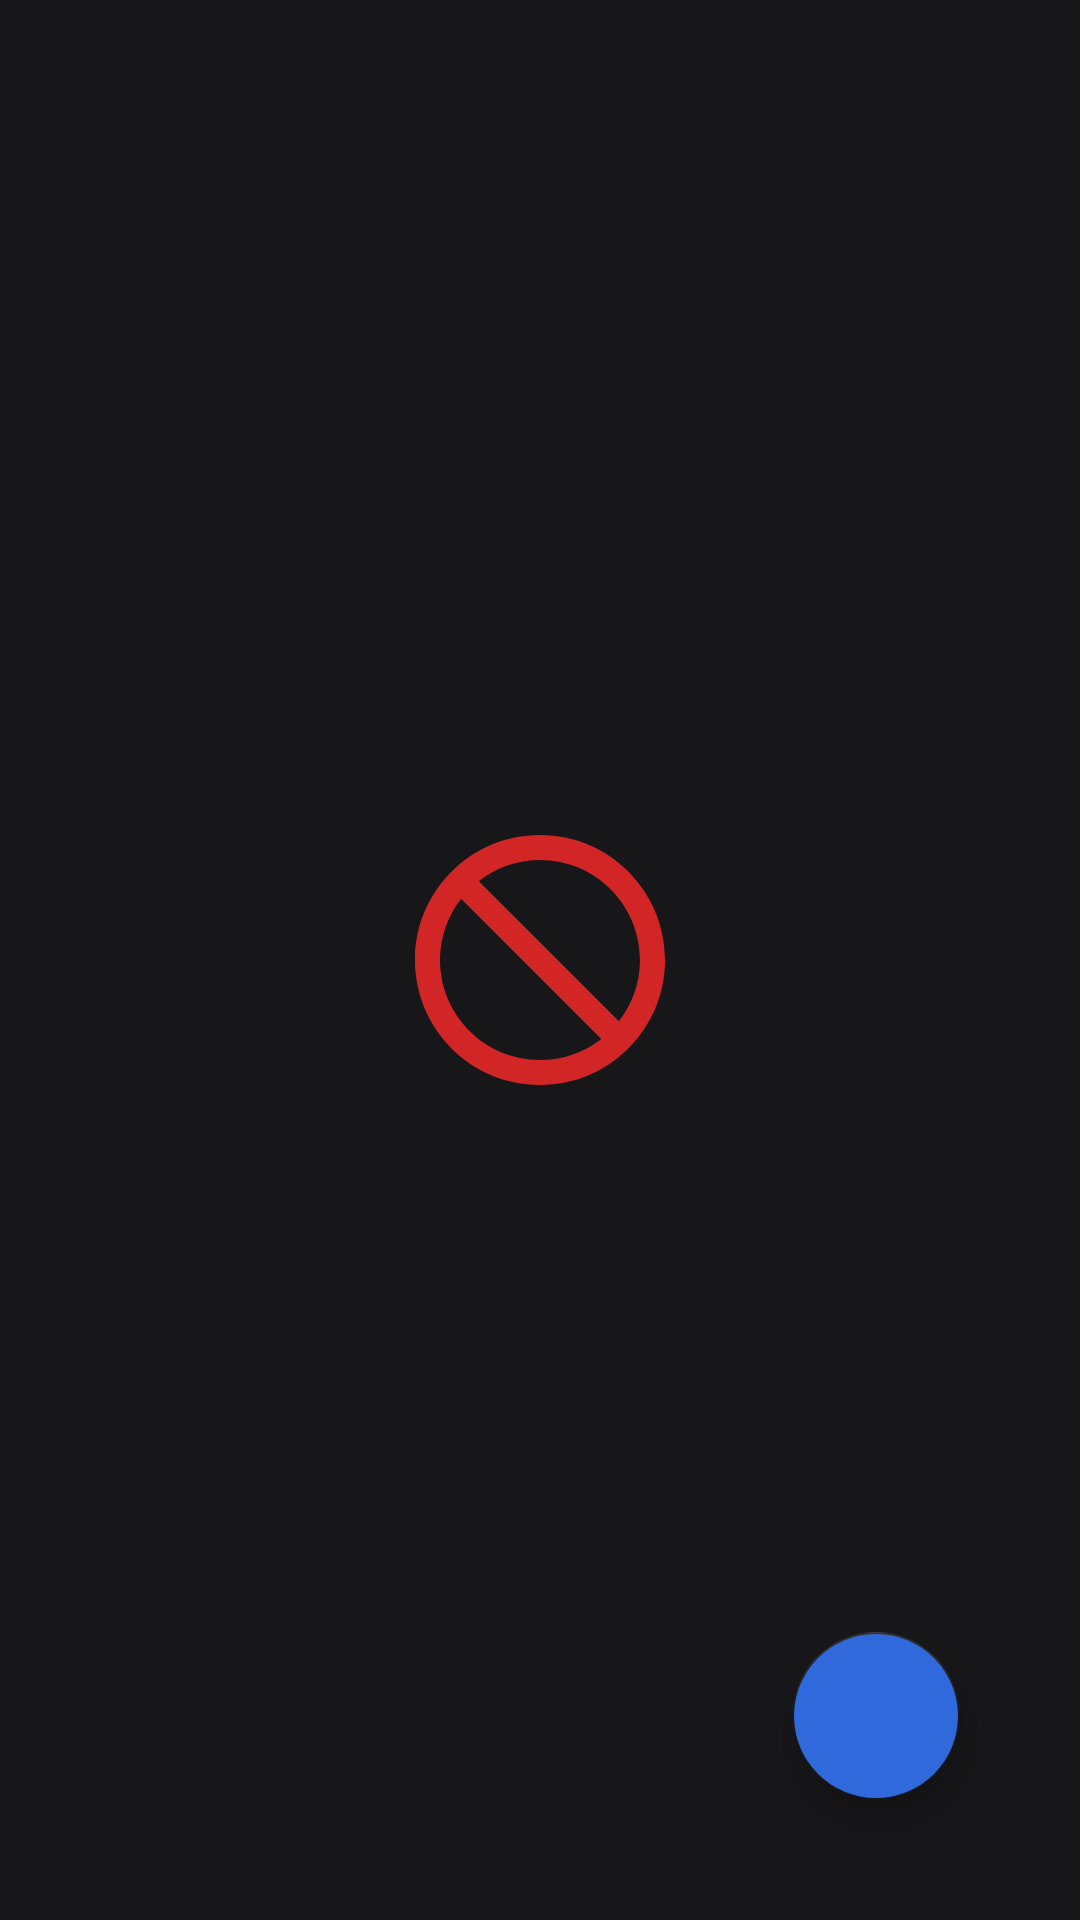

Layout XML and referenced resources for this Android screen:
<!-- AndroidManifest.xml: application theme Theme.TodoApp -->
<!-- res/layout/activity_main.xml -->
<?xml version="1.0" encoding="utf-8"?>
<androidx.constraintlayout.widget.ConstraintLayout xmlns:android="http://schemas.android.com/apk/res/android"
    xmlns:app="http://schemas.android.com/apk/res-auto"
    xmlns:tools="http://schemas.android.com/tools"
    android:layout_width="match_parent"
    android:layout_height="match_parent"
    android:background="@color/layout_background"

    android:padding="20dp"
    tools:context=".MainActivity">


    <androidx.recyclerview.widget.RecyclerView
        android:id="@+id/list"
        android:layout_width="match_parent"
        android:layout_height="match_parent"
        app:layoutManager="androidx.recyclerview.widget.LinearLayoutManager"
        app:layout_constraintBottom_toBottomOf="parent"
        app:layout_constraintEnd_toEndOf="parent"
        app:layout_constraintStart_toStartOf="parent"
        app:layout_constraintTop_toTopOf="parent" />

    <ImageView
        android:id="@+id/no_todo_image"
        android:layout_width="match_parent"
        android:layout_height="wrap_content"
        android:src="@drawable/not_allowed"
        app:layout_constraintBottom_toBottomOf="@+id/list"
        app:layout_constraintTop_toTopOf="@+id/list"
        tools:layout_editor_absoluteX="20dp" />

    <com.google.android.material.floatingactionbutton.FloatingActionButton
        android:id="@+id/add_item_button"
        android:layout_width="wrap_content"
        android:layout_height="wrap_content"
        android:layout_margin="20dp"
        android:backgroundTint="@color/material_blue"
        android:src="@drawable/ic_baseline_add_24"
        android:textStyle="bold"
        app:layout_constraintBottom_toBottomOf="parent"
        app:layout_constraintEnd_toEndOf="parent" />


</androidx.constraintlayout.widget.ConstraintLayout>
<!-- resources referenced by this layout -->
<resources>
  <color name="layout_background">#171719 </color>
  <color name="material_blue">#2f69db</color>
  <!-- drawable not_allowed (drawable) -->
  <vector android:height="100dp" android:tint="#D22626"
      android:viewportHeight="24" android:viewportWidth="24"
      android:width="100dp" xmlns:android="http://schemas.android.com/apk/res/android">
      <path android:fillColor="@android:color/white" android:pathData="M12,2C6.48,2 2,6.48 2,12s4.48,10 10,10 10,-4.48 10,-10S17.52,2 12,2zM12,20c-4.42,0 -8,-3.58 -8,-8 0,-1.85 0.63,-3.55 1.69,-4.9L16.9,18.31C15.55,19.37 13.85,20 12,20zM18.31,16.9L7.1,5.69C8.45,4.63 10.15,4 12,4c4.42,0 8,3.58 8,8 0,1.85 -0.63,3.55 -1.69,4.9z"/>
  </vector>
  <style name="Theme.TodoApp" parent="Theme.MaterialComponents.DayNight.DarkActionBar">
          
          <item name="colorPrimary">@color/layout_background</item>
          <item name="colorPrimaryVariant">@color/layout_background</item>
          <item name="colorOnPrimary">@color/text_color</item>
          
          <item name="colorSecondary">@color/layout_background</item>
          <item name="colorSecondaryVariant">@color/layout_background</item>
          <item name="colorOnSecondary">@color/layout_background</item>
          
          <item name="android:statusBarColor" tools:targetApi="l">?attr/colorPrimaryVariant</item>
          
      </style>
  <color name="text_color">#e9eaed</color>
</resources>
